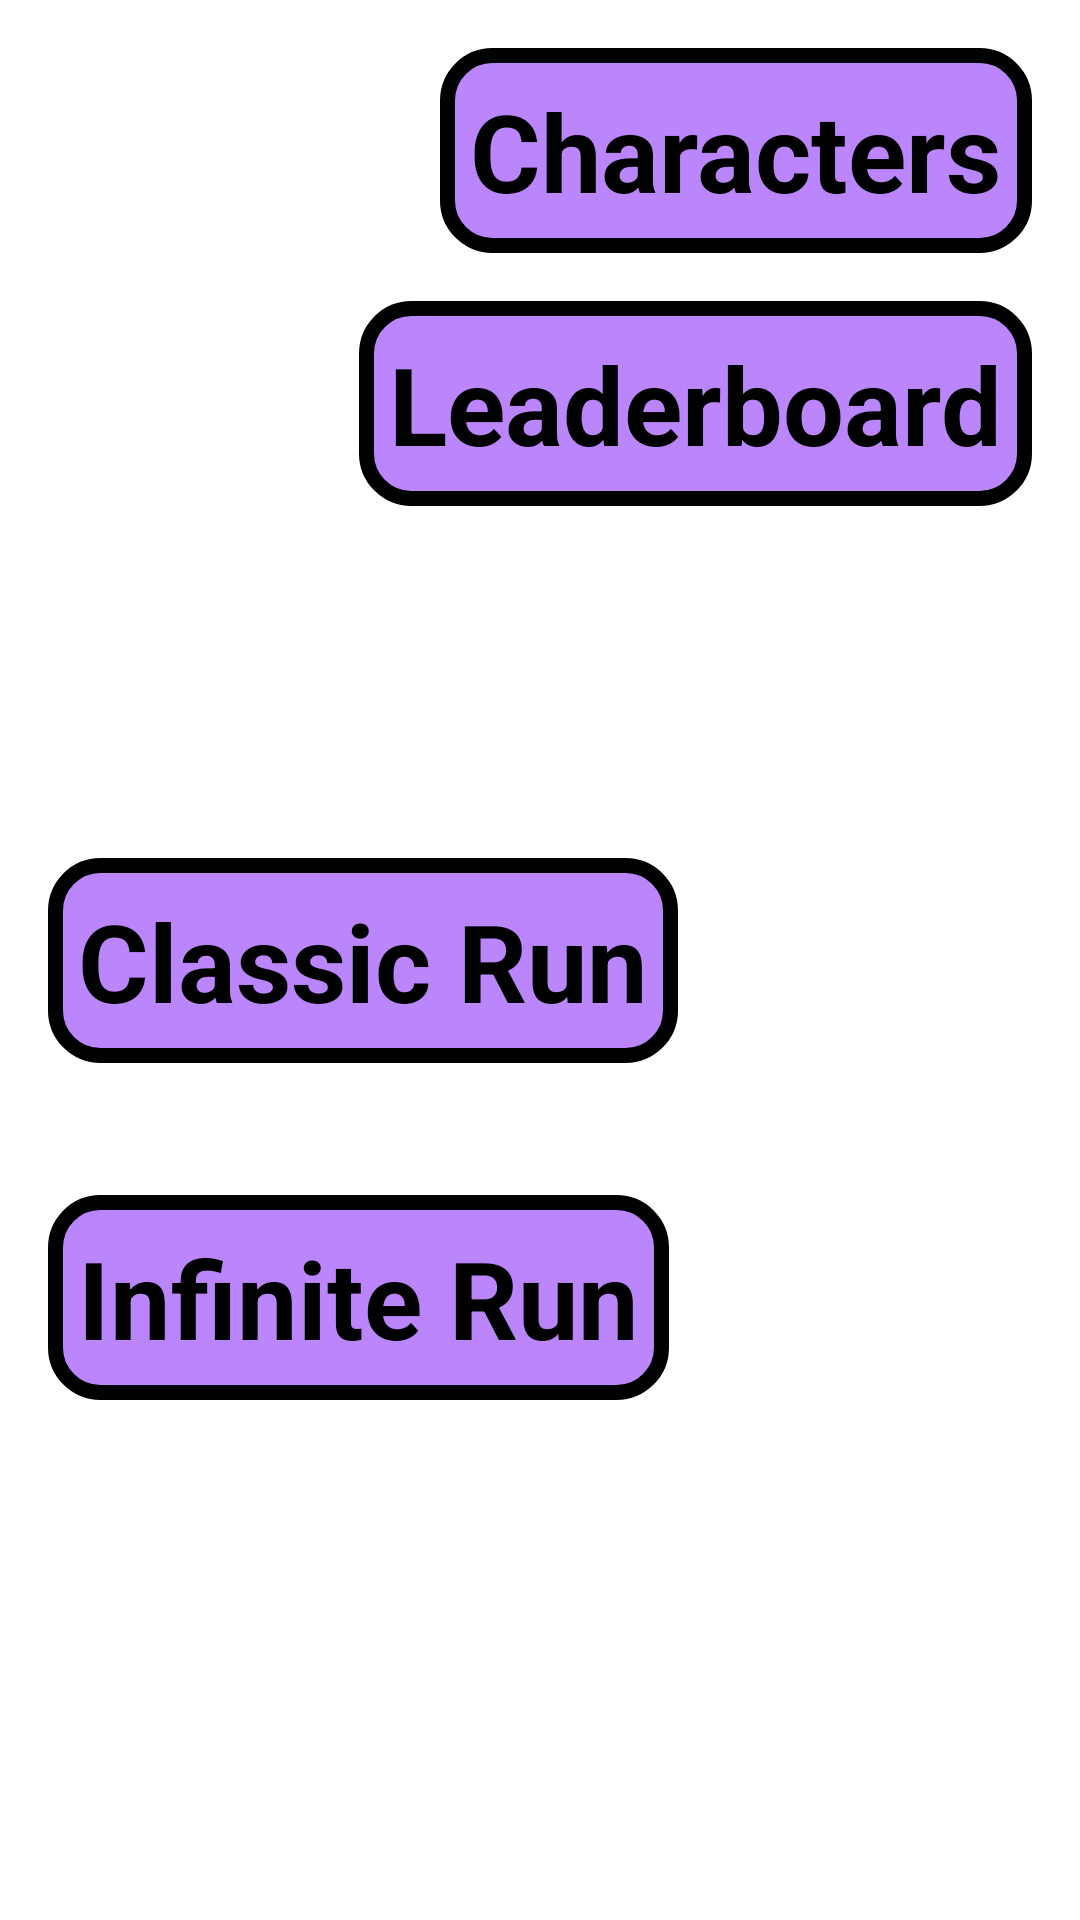

Here is an Android app screen rendered from its layout file. Give the layout XML and the strings, colors and styles it references.
<!-- AndroidManifest.xml: application theme Theme.DodgeRun -->
<!-- res/layout/activity_home.xml -->
<?xml version="1.0" encoding="utf-8"?>
<androidx.constraintlayout.widget.ConstraintLayout xmlns:android="http://schemas.android.com/apk/res/android"
    xmlns:app="http://schemas.android.com/apk/res-auto"
    xmlns:tools="http://schemas.android.com/tools"
    android:layout_width="match_parent"
    android:background="@drawable/bg"
    android:layout_height="match_parent"
    tools:context=".Home">


    <TextView
        android:id="@+id/classic_run_tv"
        android:layout_width="wrap_content"
        android:layout_height="wrap_content"
        android:background="@drawable/background_button"
        android:padding="10dp"
        android:layout_marginLeft="16dp"
        android:text="Classic Run"
        android:textColor="@color/black"
        android:textSize="36dp"
        android:textStyle="bold"
        app:layout_constraintBottom_toBottomOf="parent"
        app:layout_constraintStart_toStartOf="parent"
        app:layout_constraintTop_toTopOf="parent" />

    <TextView
        android:id="@+id/infinte_run_tv"
        android:layout_width="wrap_content"
        android:layout_height="wrap_content"
        android:layout_marginTop="44dp"
        android:background="@drawable/background_button"
        android:padding="10dp"
        android:layout_marginLeft="16dp"
        android:text="Infinite Run"
        android:textColor="@color/black"
        android:textSize="36sp"
        android:textStyle="bold"
        app:layout_constraintStart_toStartOf="parent"
        app:layout_constraintTop_toBottomOf="@+id/classic_run_tv" />

    <TextView
        android:id="@+id/btn_character"
        android:layout_width="wrap_content"
        android:layout_height="wrap_content"
        android:background="@drawable/background_button"
        android:padding="10dp"
        android:text="Characters"
        android:layout_margin="16dp"
        android:textColor="@color/black"
        android:textSize="36sp"
        android:textStyle="bold"
        app:layout_constraintEnd_toEndOf="parent"
        app:layout_constraintTop_toTopOf="parent" />

    <TextView
        android:id="@+id/leaderBoard"
        android:layout_width="wrap_content"
        android:layout_height="wrap_content"
        android:background="@drawable/background_button"
        android:padding="10dp"
        android:text="Leaderboard"
        android:layout_margin="16dp"
        android:textColor="@color/black"
        android:textSize="36sp"
        android:textStyle="bold"
        app:layout_constraintEnd_toEndOf="parent"
        app:layout_constraintTop_toBottomOf="@+id/btn_character" />


</androidx.constraintlayout.widget.ConstraintLayout>
<!-- resources referenced by this layout -->
<resources>
  <!-- drawable background_button (drawable) -->
  <?xml version="1.0" encoding="utf-8"?>
  <shape xmlns:android="http://schemas.android.com/apk/res/android" android:shape="rectangle">
      <stroke android:color="@color/black" android:width="5dp"/>
      <solid android:color="@color/purple_200"/>
      <corners android:radius="15dp"/>
  
  </shape>
  <style name="Theme.DodgeRun" parent="Theme.MaterialComponents.DayNight.DarkActionBar">
          
          <item name="colorPrimary">@color/purple_500</item>
          <item name="colorPrimaryVariant">@color/purple_700</item>
          <item name="colorOnPrimary">@color/white</item>
          
          <item name="colorSecondary">@color/teal_200</item>
          <item name="colorSecondaryVariant">@color/teal_700</item>
          <item name="colorOnSecondary">@color/black</item>
          
          <item name="android:statusBarColor">?attr/colorPrimaryVariant</item>
          
  
          <item name="android:windowNoTitle">true</item>
          <item name="android:windowFullscreen">true</item>
      </style>
  <!-- not gathered from this repository: default colours our renderer supplied (Android Studio template values) -->
  <color name="purple_200">#FFBB86FC</color>
  <color name="purple_500">#FF6200EE</color>
  <color name="purple_700">#FF3700B3</color>
  <color name="teal_200">#FF03DAC5</color>
  <color name="teal_700">#FF018786</color>
  <color name="black">#FF000000</color>
  <color name="white">#FFFFFFFF</color>
</resources>
